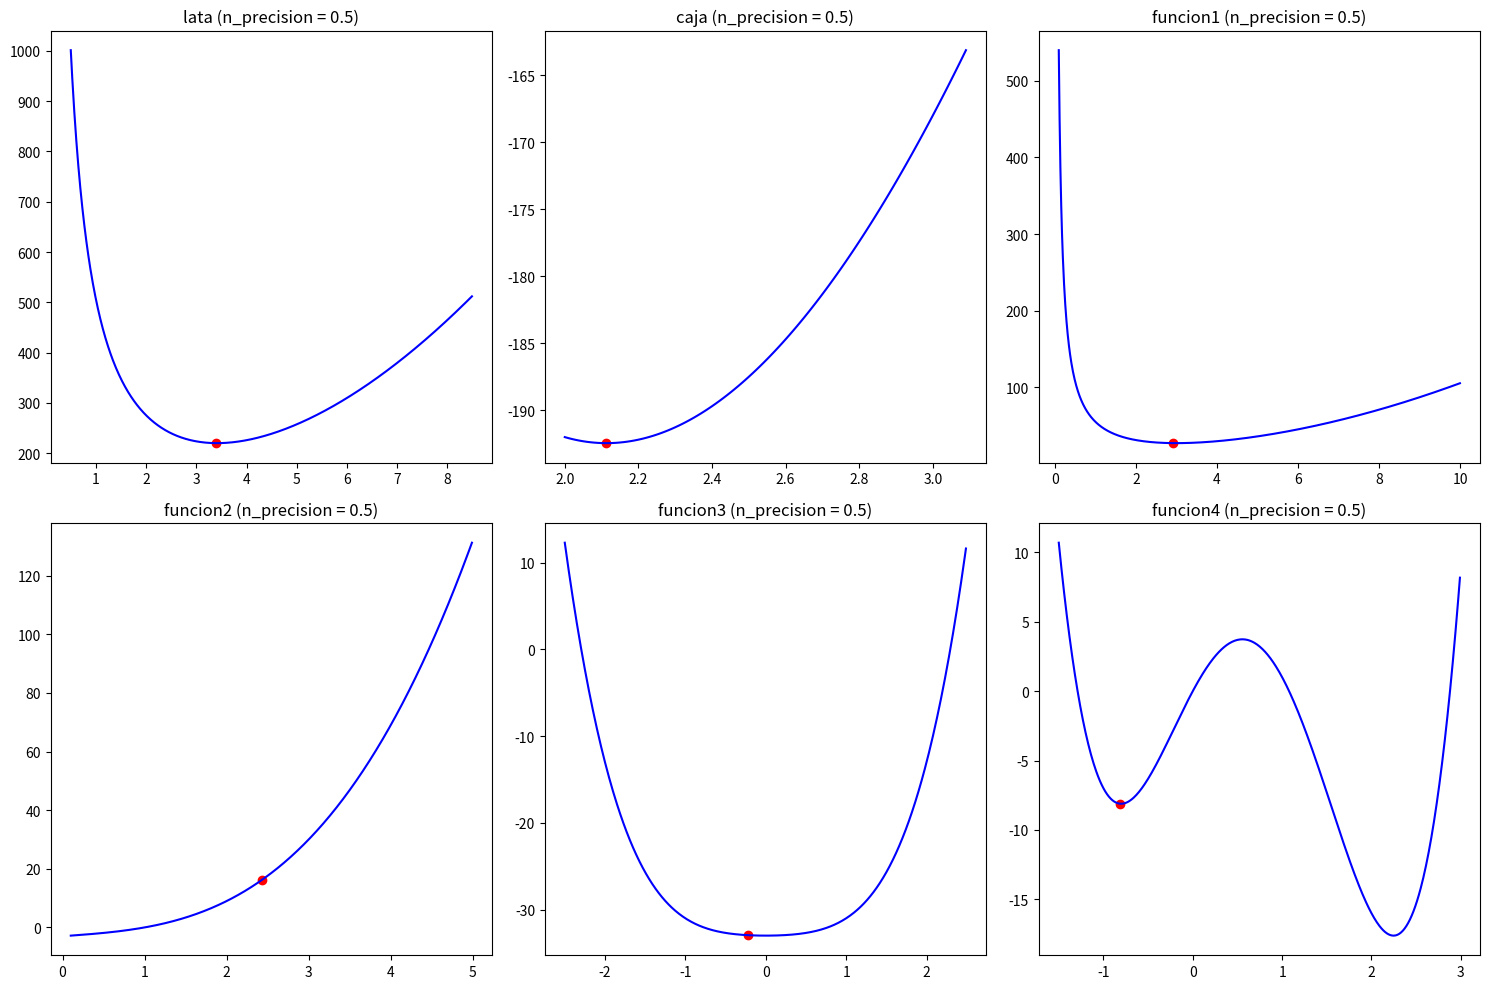
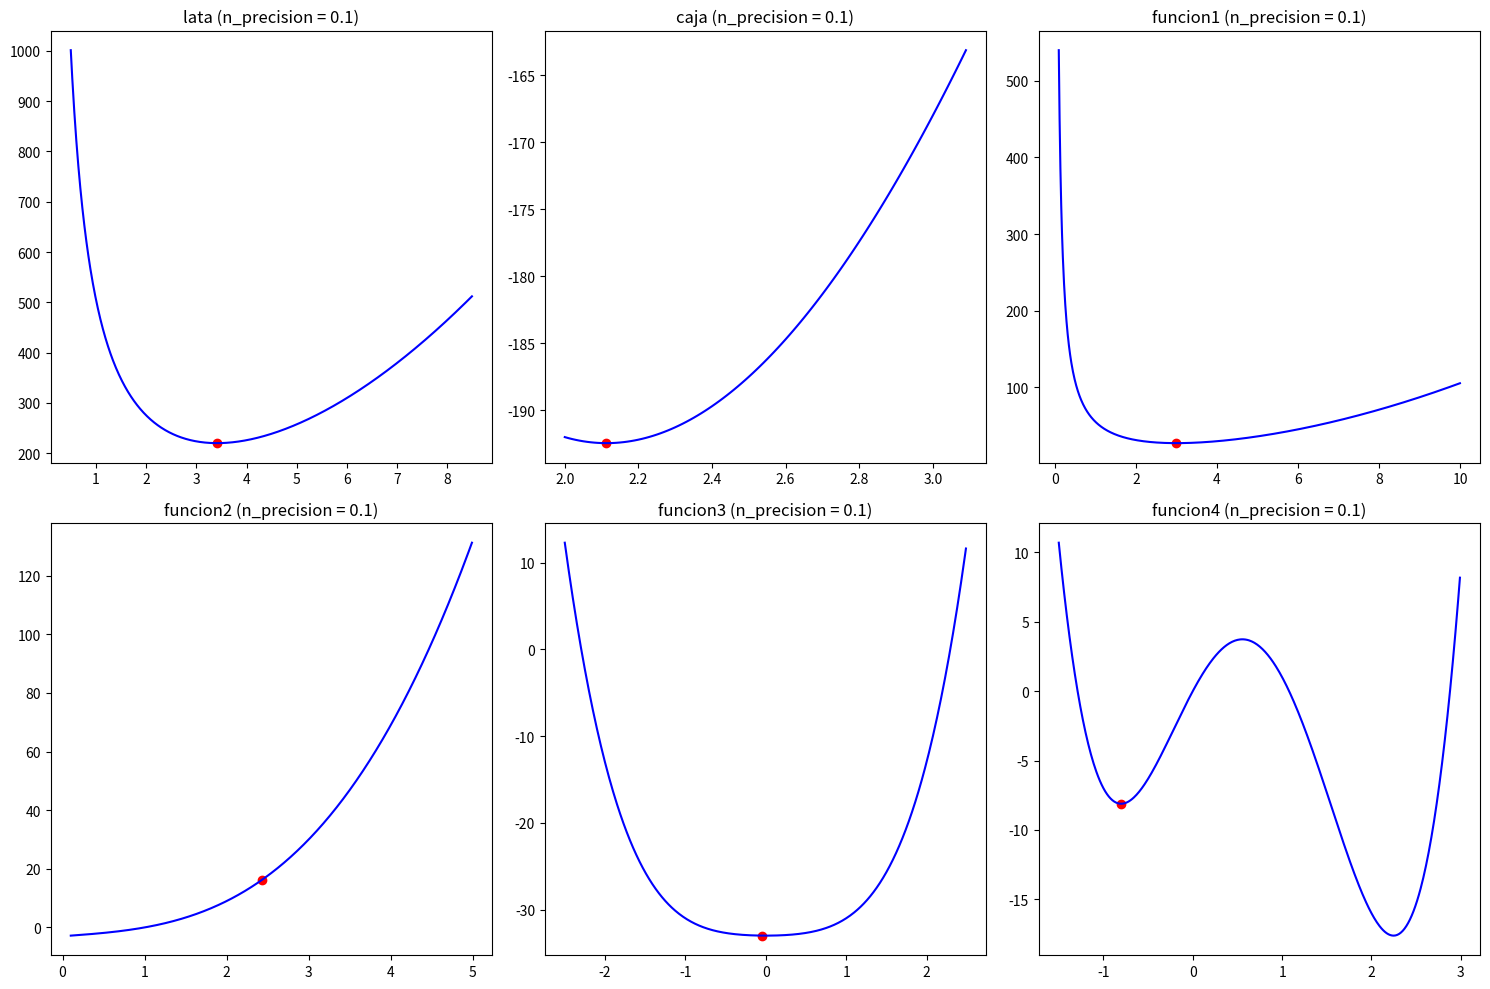
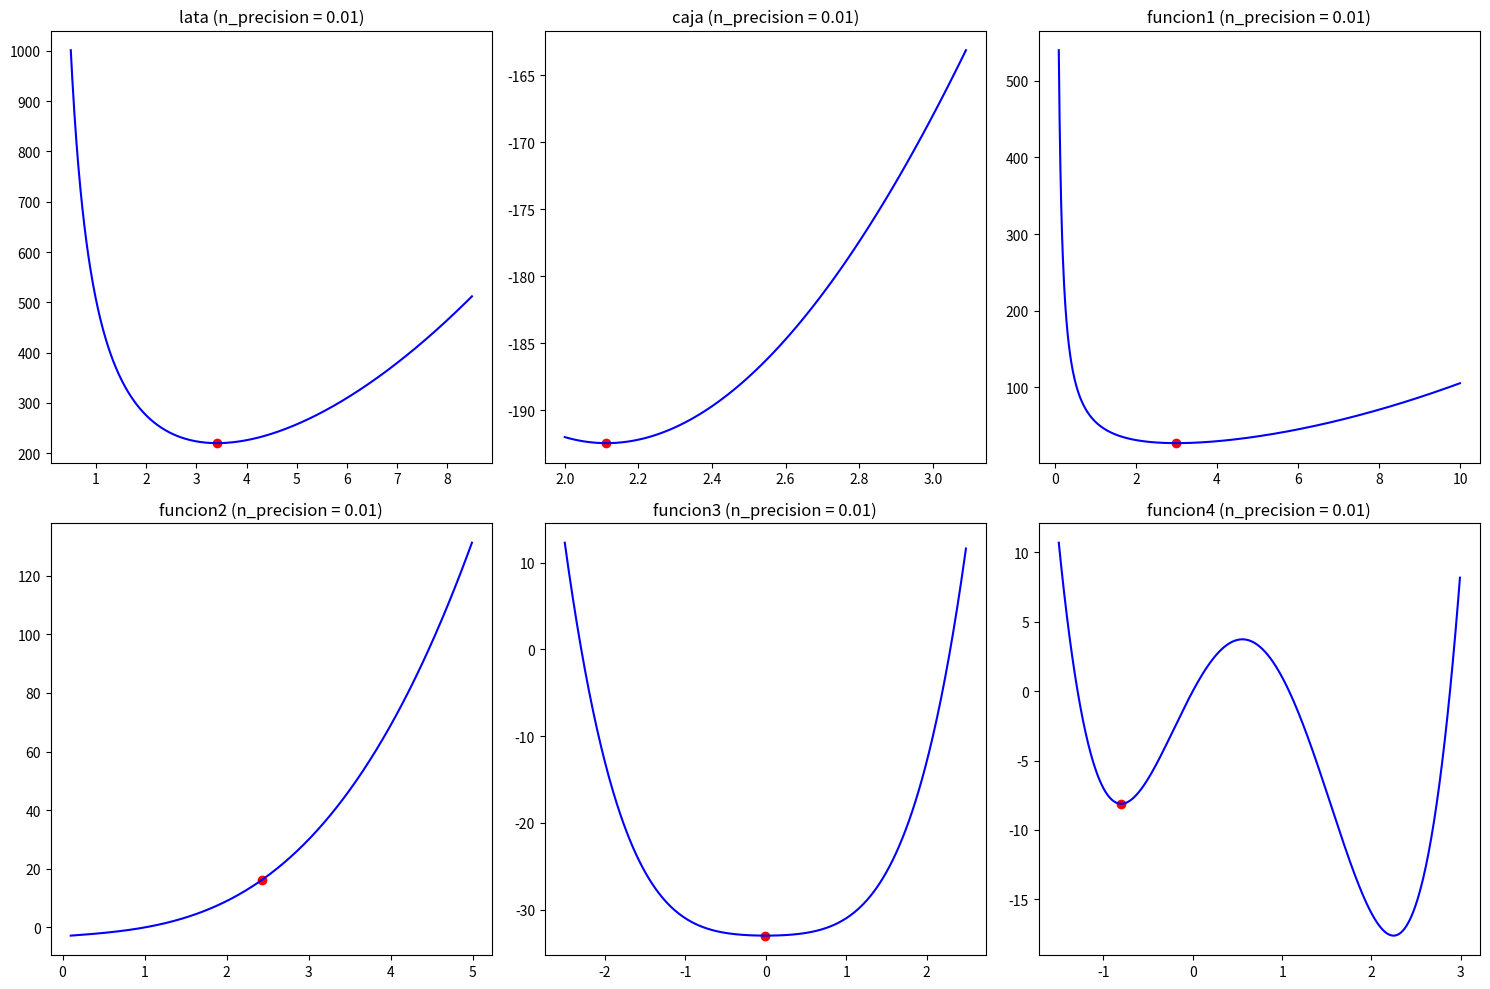
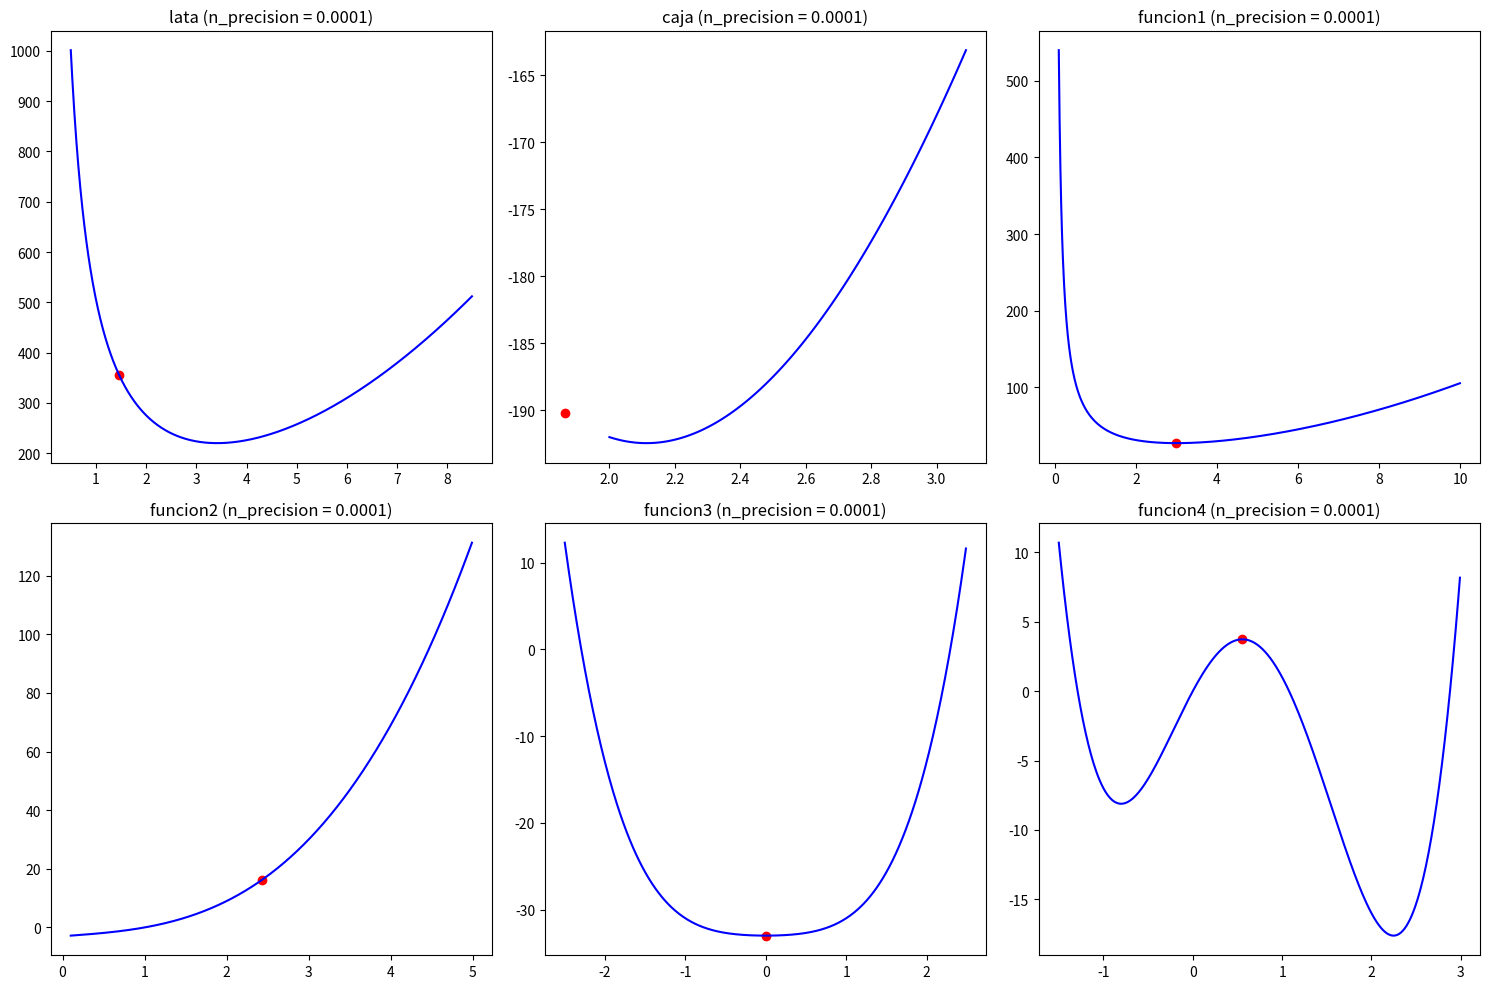

The matplotlib source for these figures, in order:
import numpy as np
import matplotlib.pyplot as plt
from mpl_toolkits.mplot3d import Axes3D

def lata(x):
    return (2 * np.pi) * (x**2) + 500/x

def caja(x):
    return -1 * (((20 - (2 * x)) * (10 - (2 * x))) * (x))

def funcion1(x):
    return x**2 + 54/x

def funcion2(x):
    return x**3 + 2*x - 3

def funcion3(x):
    return x**4 + x**2 - 33

def funcion4(x):
    return 3*(x**4) - 8*(x**3) - 6*(x**2) + 12*x

def primera_derivada(x, f):
    delta = 0.0001
    return (f(x + delta) - f(x - delta)) / (2 * delta)

def segunda_derivada(x, f):
    delta = 0.0001
    return (f(x + delta) - 2 * f(x) + f(x - delta)) / (delta**2)

def metodo_newton(x, e, funcion):
    k = 0
    x_actual = x[k]
    x_derivada1 = primera_derivada(x_actual, funcion)
    x_derivada2 = segunda_derivada(x_actual, funcion)
    x_siguiente = x_actual - (x_derivada1 / x_derivada2)
    while abs(primera_derivada(x_siguiente, funcion)) > e:
        k += 1
        if k >= len(x):
            return x_siguiente
        x_actual = x[k]
        x_derivada1 = primera_derivada(x_actual, funcion)
        x_derivada2 = segunda_derivada(x_actual, funcion)
        x_siguiente = x_actual - (x_derivada1 / x_derivada2)
    return x_siguiente

def plot_function(ax, x_range, y_values, label, color):
    ax.plot(x_range, y_values, label=label, color=color)

def plot_points(ax, x_value, y_value, label, color):
    ax.scatter(x_value, y_value, label=label, color=color)

n_precisions = [0.5, 0.1, 0.01, 0.0001]

for n_precision in n_precisions:
    fig, axs = plt.subplots(2, 3, figsize=(15, 10))
    x_ranges = [np.arange(0.5, 8.5, 0.01),
                np.arange(2, 3.1, 0.01),
                np.arange(0.1, 10, 0.01),
                np.arange(0.1, 5, 0.01),
                np.arange(-2.5, 2.5, 0.01),
                np.arange(-1.5, 3, 0.01)]
    
    functions = [lata, caja, funcion1, funcion2, funcion3, funcion4]

    for i, (x_range, func) in enumerate(zip(x_ranges, functions)):
        min_point = metodo_newton(x_range, n_precision, func)
        y_values = func(x_range)

        row = i // 3
        col = i % 3

        ax = axs[row, col]

        plot_function(ax, x_range, y_values, func.__name__, 'blue')
        plot_points(ax, min_point, func(min_point), f'Min {func.__name__}', 'red')
        ax.set_title(f'{func.__name__} (n_precision = {n_precision})')

    plt.tight_layout()
    plt.show()

